Run: headless pygame with SDL's dummy video driver; simulated clock (each Clock.tick advances the game by its frame time, no real sleeping); random seed 0; keys injected as events and as key.get_pressed() state; no mouse input.
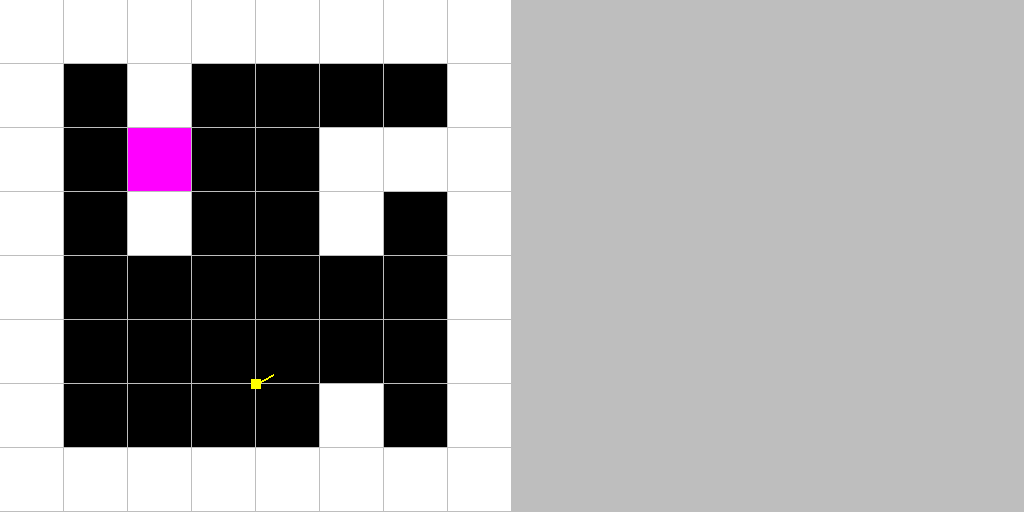
Frame 1 of 4 · flips 1–60 · no input
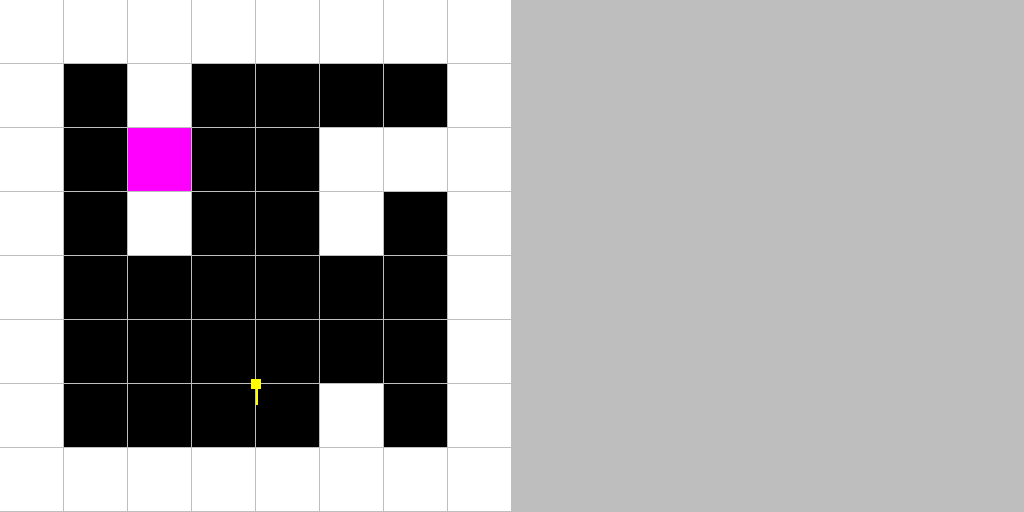
Frame 2 of 4 · flips 61–180 · tapped SPACE, RETURN · held RIGHT (→), D
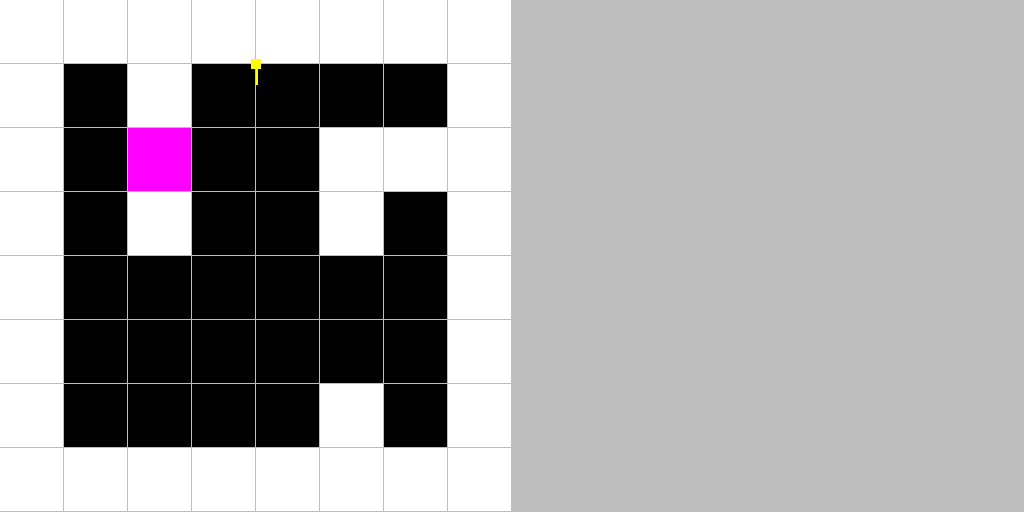
Frame 3 of 4 · flips 181–300 · held DOWN (↓), S
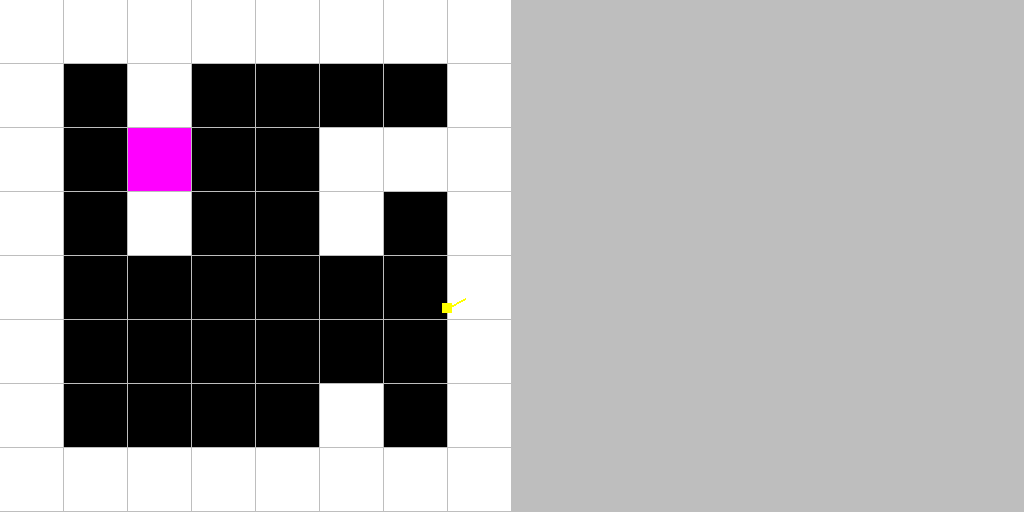
Frame 4 of 4 · flips 301–420 · held LEFT (←), A, UP (↑), W

The pygame program that drew these frames:

import pygame
from pygame.locals import *
import math


class Map:
    def __init__(self, map_list: list[list]):
        self.map = map_list
        self.tile_size = 64
        self.screen_x_offset = 0
        self.screen_y_offset = 0
        self.map_coordinates = self._get_map_coordinates()
        self.rect_map = self._create_rects()
        self.colors = {0: 'black', 1: 'white', 2: 'magenta'}

    def _create_rects(self):
        import copy
        rect_map = copy.deepcopy(self.map)
        for row_idx, row in enumerate(self.map):
            for col_idx, cell in enumerate(row):
                rect_map[row_idx][col_idx] = Rect(
                    [col_idx * self.tile_size + self.tile_size * self.screen_x_offset, row_idx * self.tile_size + self.tile_size * self.screen_y_offset,
                     self.tile_size - 1, self.tile_size - 1])
        return rect_map

    def draw(self, surface):
        for row_idx, row in enumerate(self.map):
            for col_idx, cell_color in enumerate(row):
                pygame.draw.rect(surface, self.colors[cell_color], self.rect_map[row_idx][col_idx])

    def _get_map_coordinates(self):
        c = dict()
        c['x1'] = self.screen_x_offset * self.tile_size
        c['y1'] = self.screen_y_offset * self.tile_size
        c['x2'] = c['x1'] + len(self.map) * self.tile_size
        c['y2'] = c['y1'] + len(self.map[0]) * self.tile_size

        return c


def clamp_to_range(c, r1, r2):
    if c < r1:
        return r1
    elif c >= r2:
        return r2 - 1
    else:
        return c


class Player:
    def __init__(self, x, y, level_map: Map):
        self.level_map = level_map
        self.screen_x_offset = level_map.tile_size * level_map.screen_x_offset
        self.screen_y_offset = level_map.tile_size * level_map.screen_y_offset
        self.x = x + self.screen_x_offset
        self.y = y + self.screen_y_offset
        self.color = "yellow"
        self.size = 10
        self.rect = Rect([self.x - self.size // 2, self.y - self.size // 2, self.size, self.size])
        self.rotation = 30
        self.dx = math.cos(math.radians(self.rotation))
        # dy is negative sin since screen y coordinates increase downward, unlike Cartesian
        self.dy = -math.sin(math.radians(self.rotation))
        self.pov_line = self._calc_view_line()
        self.fov = range(1)

    def draw(self, surface):
        pygame.draw.rect(surface, self.color, self.rect)
        pygame.draw.line(surface, self.color, [self.x, self.y], self.pov_line, 2)

    def move(self, direction):
        speed = 5
        org_x = self.x
        org_y = self.y

        if direction == 'forward':
            self.x += self.dx * speed
            self.y += self.dy * speed
        else:
            self.x -= self.dx * speed
            self.y -= self.dy * speed

        self._check_wall_collision(org_x, org_y)

        self.rect.update(self.x - self.size // 2, self.y - self.size // 2, self.size, self.size)
        self.pov_line = self._calc_view_line()

    def _check_wall_collision(self, org_x, org_y):
        org_map_x, org_map_y = self._map_location(org_x, org_y)
        new_map_x, new_map_y = self._map_location(self.x, self.y)

        # Collision detection
        if self.level_map.map[new_map_y][new_map_x] != 0:  # is new position colliding with a wall?
            # Enable wall gliding
            if org_map_x != new_map_x and org_map_y != new_map_y:  # Trying to move between tiles on both x and y
                test_x, test_y = self._map_location(org_x, self.y)  # Can we move on the y-axis?
                if self.level_map.map[test_y][test_x] != 0:
                    self.y = org_y  # If not, keep y position
                test_x, test_y = self._map_location(self.x, org_y)  # Can we move on the x-axis?
                if self.level_map.map[test_y][test_x] != 0:
                    self.x = org_x  # If not, keep x position
            elif org_map_x != new_map_x:  # Colliding move between tiles on x-axis
                self.x = org_x  # so hold x position
            elif org_map_y != new_map_y:  # Colliding move between tiles on y-axis
                self.y = org_y  # so hold y position

    def rotate(self, n):
        speed = 1
        self.rotation = (self.rotation + n * speed) % 360
        self.dx = math.cos(math.radians(self.rotation))
        self.dy = -math.sin(math.radians(self.rotation))
        self.pov_line = self._calc_view_line()

    def _calc_view_line(self):
        line_length = 20
        dx = self.x + self.dx * line_length
        dy = self.y + self.dy * line_length

        return dx, dy

    def _map_location(self, x, y):
        map_x = abs(int((x - self.screen_x_offset) // self.level_map.tile_size))
        map_y = abs(int((y - self.screen_y_offset) // self.level_map.tile_size))
        return min(map_x, len(self.level_map.map[0]) - 1), min(map_y, len(self.level_map.map) - 1)

    def strafe(self, direction):
        speed = 3
        org_x = self.x
        org_y = self.y
        if direction == 'left':
            angle = 90
        else:
            angle = -90
        self.x += math.cos(math.radians(self.rotation + angle)) * speed
        self.y += -math.sin(math.radians(self.rotation + angle)) * speed
        self._check_wall_collision(org_x, org_y)

        self.rect.update(self.x - self.size // 2, self.y - self.size // 2, self.size, self.size)
        self.pov_line = self._calc_view_line()

    def draw_ray(self, surface):
        for r in self.fov:
            ray_angle = (self.rotation + r) % 360
            ray_slope = math.tan(math.radians(ray_angle))
            if ray_slope == 0:
                ray_slope = 0.000001
            ray_to_x_step = math.sqrt(self.level_map.tile_size ** 2 + ray_slope ** 2)
            ray_to_y_step = math.sqrt(self.level_map.tile_size ** 2 + 1 / ray_slope ** 2)
            test_to_x_x, test_to_x_y, test_to_y_y, test_to_y_x = None, None, None, None

            # Cast ray to next tile
            ax = (self.x / self.level_map.tile_size) % 1
            ay = (self.y / self.level_map.tile_size) % 1
            # Check Vertical (x-axis) tiles
            if 90 <= ray_angle <= 270:  # looking left
                ray_to_x_x = self.x - ax * ray_to_x_step
                ray_to_x_y = self.y + ray_slope * ray_to_x_step * ax
            else:  # looking right
                ray_to_x_x = self.x + (1 - ax) * ray_to_x_step
                ray_to_x_y = self.y - ray_slope * ray_to_x_step * (1 - ax)

            # Check Horizontal (y-axis) tiles
            if 0 <= ray_angle <= 180:  # looking up
                ray_to_y_x = self.x + 1 / ray_slope * ray_to_y_step * ay
                ray_to_y_y = self.y - ay * ray_to_y_step
            else:  # looking down
                ray_to_y_x = self.x - 1 / ray_slope * ray_to_y_step * (1 - ay)
                ray_to_y_y = self.y + (1 - ay) * ray_to_y_step

            # # Check vertical tiles
            # x_step = 1
            # while True:
            #     if 270 < ray_angle < 360 or 0 <= ray_angle < 90:  # looking right
            #         ray_to_x_x = self.rect.centerx + self.level_map.tile_size * x_step
            #         ray_to_x_y = self.rect.centery - ray_slope * ray_to_x_step * x_step
            #         # print("looking right")
            #
            #     elif 90 < ray_angle < 270:  # looking left
            #         ray_to_x_x = self.rect.centerx - self.level_map.tile_size * x_step
            #         ray_to_x_y = self.rect.centery + ray_slope * ray_to_x_step * x_step
            #         # print("looking left")
            #     else:
            #         ray_to_x_x = self.rect.centerx * x_step
            #         ray_to_x_y = self.rect.centery * x_step
            #         # print("looking vertical")
            #         break
            #     # print(ray_to_x_x, ray_to_x_y)
            #     # ray_to_x_x = clamp_to_range(ray_to_x_x, self.level_map.map_coordinates['x1'], self.level_map.map_coordinates['x2'])
            #     # ray_to_x_y = clamp_to_range(ray_to_x_y, self.level_map.map_coordinates['y1'], self.level_map.map_coordinates['y2'])
            #
            #     test_to_x_x, test_to_x_y = self._map_location(ray_to_x_x, ray_to_x_y)
            #     # print("angle: ", self.rotation, ray_angle)
            #     #
            #     # print(self.level_map.map_coordinates)
            #     # print(ray_to_x_x, ray_to_x_y)
            #     # print(self._map_location(ray_to_x_x, ray_to_x_y))
            #     # print(self.level_map.map[test_y][test_x])
            #     if self.level_map.map[test_to_x_y][test_to_x_x] == 0:
            #         x_step += 1
            #     else:
            #         break
            #
            # # Checking Horizontal tiles
            # y_step = 1
            # while True:
            #     if 0 < ray_angle < 180:  # looking up
            #         ray_to_y_y = self.rect.centery - self.level_map.tile_size * y_step
            #         ray_to_y_x = self.rect.centerx + 1 / ray_slope * ray_to_y_step * y_step
            #     elif 180 < ray_angle < 360:  # looking down
            #         ray_to_y_y = self.rect.centery + self.level_map.tile_size * y_step
            #         ray_to_y_x = self.rect.centerx - 1 / ray_slope * ray_to_y_step * y_step
            #     else:
            #         ray_to_y_y = self.rect.centery
            #         ray_to_y_x = self.rect.centerx
            #         break
            #
            #     test_to_y_x, test_to_y_y = self._map_location(ray_to_y_x, ray_to_y_y)
            #     if self.level_map.map[test_to_y_y][test_to_y_x] == 0:
            #         y_step += 1
            #     else:
            #         break
            #
            #     # ray_to_y_x = clamp_to_range(ray_to_y_x, self.level_map.map_coordinates['x1'], self.level_map.map_coordinates['x2'])
            #     # ray_to_y_y = clamp_to_range(ray_to_y_y, self.level_map.map_coordinates['y1'], self.level_map.map_coordinates['y2'])
            #     # print("rotation:", self.rotation,
            #     #       "r value:", r,
            #     #       "ray angle:", ray_angle,
            #     #       "ray slope:", ray_slope,
            #     #       "ray x, y:", ray_to_x_x, ray_to_x_y)
            #
            # # Check which ray is shorter
            ray_to_x_total_distance = math.sqrt((ray_to_x_x - self.rect.centerx) ** 2 + (ray_to_x_y - self.rect.centery) ** 2)
            ray_to_y_total_distance = math.sqrt((ray_to_y_x - self.rect.centerx) ** 2 + (ray_to_y_y - self.rect.centery) ** 2)
            #
            # # print(ray_to_x_total_distance, ray_to_y_total_distance)
            # print("To x:", test_to_x_x, test_to_x_y,"To y:", test_to_y_x, test_to_y_y)
            if ray_to_x_total_distance < ray_to_y_total_distance:
                ray_x, ray_y = ray_to_x_x, ray_to_x_y
                # pygame.draw.line(surface, 'green', self.rect.center, (ray_to_x_x, ray_to_x_y), 5)
            else:
                ray_x, ray_y = ray_to_y_x, ray_to_y_y
                # pygame.draw.line(surface, 'red', self.rect.center, (ray_to_y_x, ray_to_y_y), 2)
            pygame.draw.line(surface, 'green', self.rect.center, (ray_x, ray_y), 3)


class App:
    def __init__(self, width, height, caption):
        self._running = True
        self.screen = None
        self._caption = caption
        self.size = self.width, self.height = width, height
        self.clock = pygame.time.Clock()
        self.fps = 60
        self.map = Map([
            [1, 1, 1, 1, 1, 1, 1, 1],
            [1, 0, 1, 0, 0, 0, 0, 1],
            [1, 0, 2, 0, 0, 1, 1, 1],
            [1, 0, 1, 0, 0, 1, 0, 1],
            [1, 0, 0, 0, 0, 0, 0, 1],
            [1, 0, 0, 0, 0, 0, 0, 1],
            [1, 0, 0, 0, 0, 1, 0, 1],
            [1, 1, 1, 1, 1, 1, 1, 1],
        ])
        self.player = Player(x=self.map.tile_size * 3 + self.map.tile_size // 1, y=self.map.tile_size * 5 + self.map.tile_size // 1, level_map=self.map)

    def on_init(self):
        pygame.init()
        pygame.display.set_caption(self._caption)
        self.screen = pygame.display.set_mode(self.size, HWSURFACE | DOUBLEBUF)

    def on_event(self, event):
        if event.type == QUIT:
            self._running = False

    def on_loop(self):
        keys = pygame.key.get_pressed()
        if keys[K_LEFT]:
            if keys[K_LALT]:
                self.player.strafe('left')
            else:
                self.player.rotate(+1)
        if keys[K_RIGHT]:
            if keys[K_LALT]:
                self.player.strafe('right')
            else:
                self.player.rotate(-1)
        if keys[K_UP]:
            self.player.move('forward')
        if keys[K_DOWN]:
            self.player.move('backward')

    def on_render(self):
        self.screen.fill("gray")
        self.map.draw(self.screen)
        self.player.draw_ray(self.screen)
        self.player.draw(self.screen)

        pygame.display.flip()

    @staticmethod
    def on_cleanup():
        pygame.quit()

    def on_execute(self):
        self.on_init()
        while self._running:
            for event in pygame.event.get():
                self.on_event(event)
            self.on_loop()
            self.on_render()
            self.clock.tick(self.fps)
        self.on_cleanup()


if __name__ == "__main__":
    theApp = App(width=1024, height=512, caption="RayCast")
    theApp.on_execute()
